Run: headless pygame with SDL's dummy video driver; simulated clock (each Clock.tick advances the game by its frame time, no real sleeping); random seed 0; keys injected as events and as key.get_pressed() state; mouse plan: one left click at the window centre at the start of phase 2, then a move to the lower-right quarter at the start of phase 3; restart key SPACE tapped at the start of phases 3 and 4.
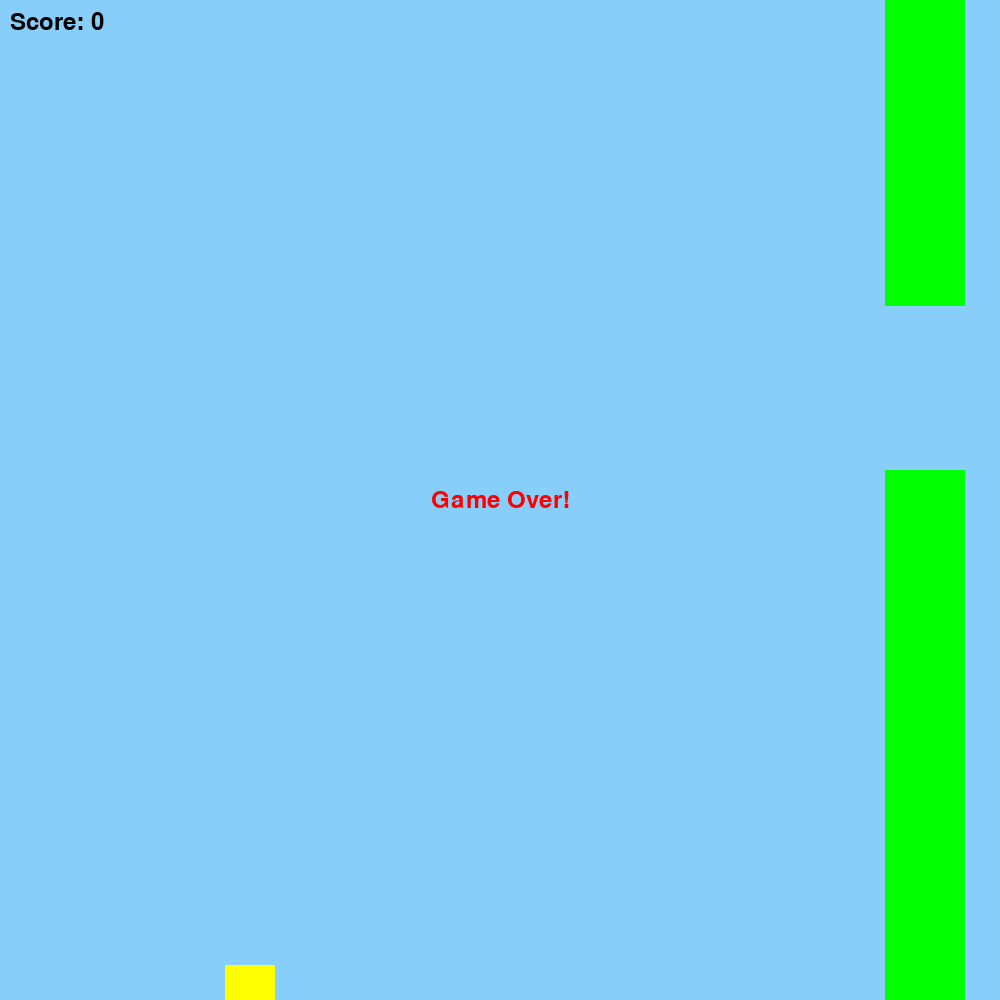
Frame 1 of 1 · flips 1–60 · no input (game ended)

The pygame program that drew these frames:


import pygame
import sys
import random

# initialize constants
SCREEN_WIDTH = 1000
SCREEN_HEIGHT = 1000
PIPE_WIDTH = 80
BIRD_WIDTH = 50
BIRD_HEIGHT = 35
PIPE_GAP = 200
GRAVITY = 0.5
JUMP_STRENGTH = -10
PIPE_MOVEMENT_X = -5
PIPE_SPAWN_FREQUENCY = 1500 # milliseconds


class Bird(pygame.sprite.Sprite):
    def __init__(self, x, y):
        super().__init__()
        self.image = pygame.Surface((BIRD_WIDTH, BIRD_HEIGHT))
        self.image.fill((255, 255, 0))  # Yellow bird
        self.rect = self.image.get_rect(center=(x, y))
        self.velocity = 0

    def update(self):
        self.velocity += GRAVITY
        self.rect.y += self.velocity

        if self.rect.top <= 0:
            self.rect.top = 0
            self.velocity = 0

        if self.rect.bottom >= SCREEN_HEIGHT:
            self.rect.bottom = SCREEN_HEIGHT
            self.velocity = 0

    def jump(self):
        self.velocity = JUMP_STRENGTH


class Pipe(pygame.sprite.Sprite):
    def __init__(self, x, is_bottom):
        super().__init__()
        self.is_bottom = is_bottom
        height = random.randint(100, SCREEN_HEIGHT - PIPE_GAP - 100)
        self.image = pygame.Surface((PIPE_WIDTH, height))
        self.image.fill((0, 255, 0))  # Green pipe

        if is_bottom:
            self.rect = self.image.get_rect(topleft=(x, SCREEN_HEIGHT - height))
        else:
            self.rect = self.image.get_rect(bottomleft=(x, SCREEN_HEIGHT - height - PIPE_GAP))

        self.passed = False

    def update(self):
        self.rect.x += PIPE_MOVEMENT_X


class Game(object):
    def __init__(self):
        self.screen = pygame.display.set_mode((SCREEN_WIDTH, SCREEN_HEIGHT))
        self.clock = pygame.time.Clock()
        self.font = pygame.font.SysFont(None, 36)
        self.reset_game()

    def reset_game(self):
        self.game_over = False
        self.score = 0
        bird_x = SCREEN_WIDTH // 4
        bird_y = SCREEN_HEIGHT // 2
        self.bird = Bird(bird_x, bird_y)
        self.bird_group = pygame.sprite.GroupSingle(self.bird)
        self.pipes = pygame.sprite.Group()
        self.spawn_pipe()

        pygame.time.set_timer(pygame.USEREVENT, PIPE_SPAWN_FREQUENCY)

    def spawn_pipe(self):
        x = SCREEN_WIDTH + 100
        self.pipes.add(Pipe(x, False))
        self.pipes.add(Pipe(x, True))

    def run(self, event):
        if self.game_over:
            self.display_game_over()
            return False

        if event.type == pygame.QUIT:
            return False
        elif event.type == pygame.USEREVENT:
            self.spawn_pipe()
        elif event.type == pygame.KEYDOWN:
            if event.key == pygame.K_SPACE or event.key == pygame.K_UP:
                self.bird.jump()
        elif event.type == pygame.MOUSEBUTTONDOWN:
            self.bird.jump()

        self.bird_group.update()

        for pipe in self.pipes:
            if not pipe.passed and pipe.rect.right < self.bird.rect.left:
                pipe.passed = True
                self.score += 1

        self.pipes.update()
        self.check_collisions()

        self.draw()

        self.clock.tick(30)
        return True

    def check_collisions(self):
        collided_pipe = pygame.sprite.spritecollideany(self.bird, self.pipes)
        if collided_pipe or self.bird.rect.bottom >= SCREEN_HEIGHT:
            self.game_over = True

    def display_game_over(self):
        text = self.font.render('Game Over!', True, (255, 0, 0))
        text_rect = text.get_rect(center=(SCREEN_WIDTH // 2, SCREEN_HEIGHT // 2))
        self.screen.blit(text, text_rect)
        pygame.display.flip()

    def draw(self):
        self.screen.fill((135, 206, 250))  # Sky blue background
        self.pipes.draw(self.screen)
        self.bird_group.draw(self.screen)

        score_text = self.font.render(f'Score: {self.score}', True, (0, 0, 0))
        self.screen.blit(score_text, (10, 10))

        pygame.display.flip()

if __name__ == "__main__":
    pygame.init()
    game = Game()
    running = True
    while running:
        event = pygame.event.poll()
        running = game.run(event)
    pygame.quit()
